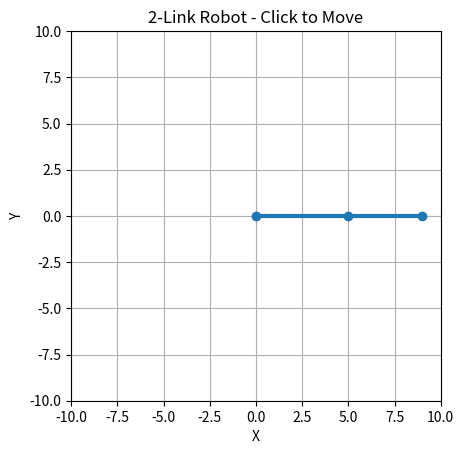

Source code (Python):
import numpy as np
import matplotlib.pyplot as plt



# ==========================================
# Inverse Kinematics
# ==========================================

def inverse_kinematics(L1, L2, target_x, target_y):

    # Distance from base to target
    r_squared = target_x ** 2 + target_y ** 2
    distance = np.sqrt(r_squared)

    # Check whether target is reachable
    if distance > L1 + L2:
        print("Target is unreachable: too far away.\n")
        return None

    if distance < abs(L1 - L2):
        print("Target is unreachable: too close to the base.\n")
        return None

    # Calculate theta 2
    cos_theta2 = (
        r_squared - L1 ** 2 - L2 ** 2
    ) / (2 * L1 * L2)

    # Protect against tiny floating-point errors
    cos_theta2 = np.clip(cos_theta2, -1, 1)

    theta2 = np.arccos(cos_theta2)

    # Calculate theta 1
    theta1 = (
        np.arctan2(target_y, target_x)
        - np.arctan2(
            L2 * np.sin(theta2),
            L1 + L2 * np.cos(theta2)
        )
    )

    return theta1, theta2


# ==========================================
# Animation
# ==========================================
# ==========================================
# Interactive Robot
# ==========================================

def robot_position(L1, L2, theta1, theta2):

    x0 = 0
    y0 = 0

    x1 = L1 * np.cos(theta1)
    y1 = L1 * np.sin(theta1)

    x2 = (
        x1
        + L2 * np.cos(theta1 + theta2)
    )

    y2 = (
        y1
        + L2 * np.sin(theta1 + theta2)
    )

    return x0, y0, x1, y1, x2, y2


def move_robot(
        ax,
        L1,
        L2,
        start_theta1,
        start_theta2,
        target_theta1,
        target_theta2,
        target_x,
        target_y
):

    frames = 100

    for i in range(frames + 1):

        t = i / frames

        # Gradually move theta1
        theta1 = (
            start_theta1
            + t * (target_theta1 - start_theta1)
        )

        # Gradually move theta2
        theta2 = (
            start_theta2
            + t * (target_theta2 - start_theta2)
        )

        # Forward kinematics
        x0, y0, x1, y1, x2, y2 = robot_position(
            L1,
            L2,
            theta1,
            theta2
        )

        # Clear previous frame
        ax.clear()

        # Draw robot
        ax.plot(
            [x0, x1, x2],
            [y0, y1, y2],
            marker="o",
            linewidth=3
        )

        # Draw target
        ax.plot(
            target_x,
            target_y,
            marker="x",
            markersize=12,
            markeredgewidth=3
        )

        # Information
        ax.text(
            0.02,
            0.97,
            f"Target: ({target_x:.2f}, {target_y:.2f})\n"
            f"Current: ({x2:.2f}, {y2:.2f})\n"
            f"Theta 1: {np.degrees(theta1):.2f}°\n"
            f"Theta 2: {np.degrees(theta2):.2f}°",
            transform=ax.transAxes,
            verticalalignment="top"
        )

        # Graph settings
        ax.set_xlim(-10, 10)
        ax.set_ylim(-10, 10)
        ax.set_aspect("equal")
        ax.grid()

        ax.set_xlabel("X")
        ax.set_ylabel("Y")
        ax.set_title("2-Link Robot - Click to Move")

        plt.pause(0.03)

    return target_theta1, target_theta2


# ==========================================
# Robot
# ==========================================

L1 = 5
L2 = 4


# ==========================================
# Starting joint angles
# ==========================================

current_theta1 = np.radians(0)
current_theta2 = np.radians(0)


# ==========================================
# Create graph
# ==========================================

fig, ax = plt.subplots()


# ==========================================
# Mouse click function
# ==========================================

def on_click(event):

    global current_theta1
    global current_theta2

    # Ignore clicks outside the graph
    if event.inaxes != ax:
        return

    # Get clicked X and Y
    target_x = event.xdata
    target_y = event.ydata

    print("\n-------------------------")
    print("New target selected:")
    print(f"X = {target_x:.2f}")
    print(f"Y = {target_y:.2f}")

    # --------------------------------------
    # Calculate angles using IK
    # --------------------------------------

    result = inverse_kinematics(
        L1,
        L2,
        target_x,
        target_y
    )

    # Target unreachable
    if result is None:
        return

    target_theta1, target_theta2 = result

    print("\nCalculated joint angles:")
    print(
        f"Theta 1 = "
        f"{np.degrees(target_theta1):.2f} degrees"
    )

    print(
        f"Theta 2 = "
        f"{np.degrees(target_theta2):.2f} degrees"
    )

    # --------------------------------------
    # Move robot
    # --------------------------------------

    current_theta1, current_theta2 = move_robot(
        ax,
        L1,
        L2,
        current_theta1,
        current_theta2,
        target_theta1,
        target_theta2,
        target_x,
        target_y
    )

    print("Robot reached target.")


# ==========================================
# Connect mouse click to function
# ==========================================

fig.canvas.mpl_connect(
    "button_press_event",
    on_click
)


# ==========================================
# Draw initial robot
# ==========================================

x0, y0, x1, y1, x2, y2 = robot_position(
    L1,
    L2,
    current_theta1,
    current_theta2
)

ax.plot(
    [x0, x1, x2],
    [y0, y1, y2],
    marker="o",
    linewidth=3
)

ax.set_xlim(-10, 10)
ax.set_ylim(-10, 10)
ax.set_aspect("equal")
ax.grid()

ax.set_xlabel("X")
ax.set_ylabel("Y")
ax.set_title("2-Link Robot - Click to Move")

plt.show()
